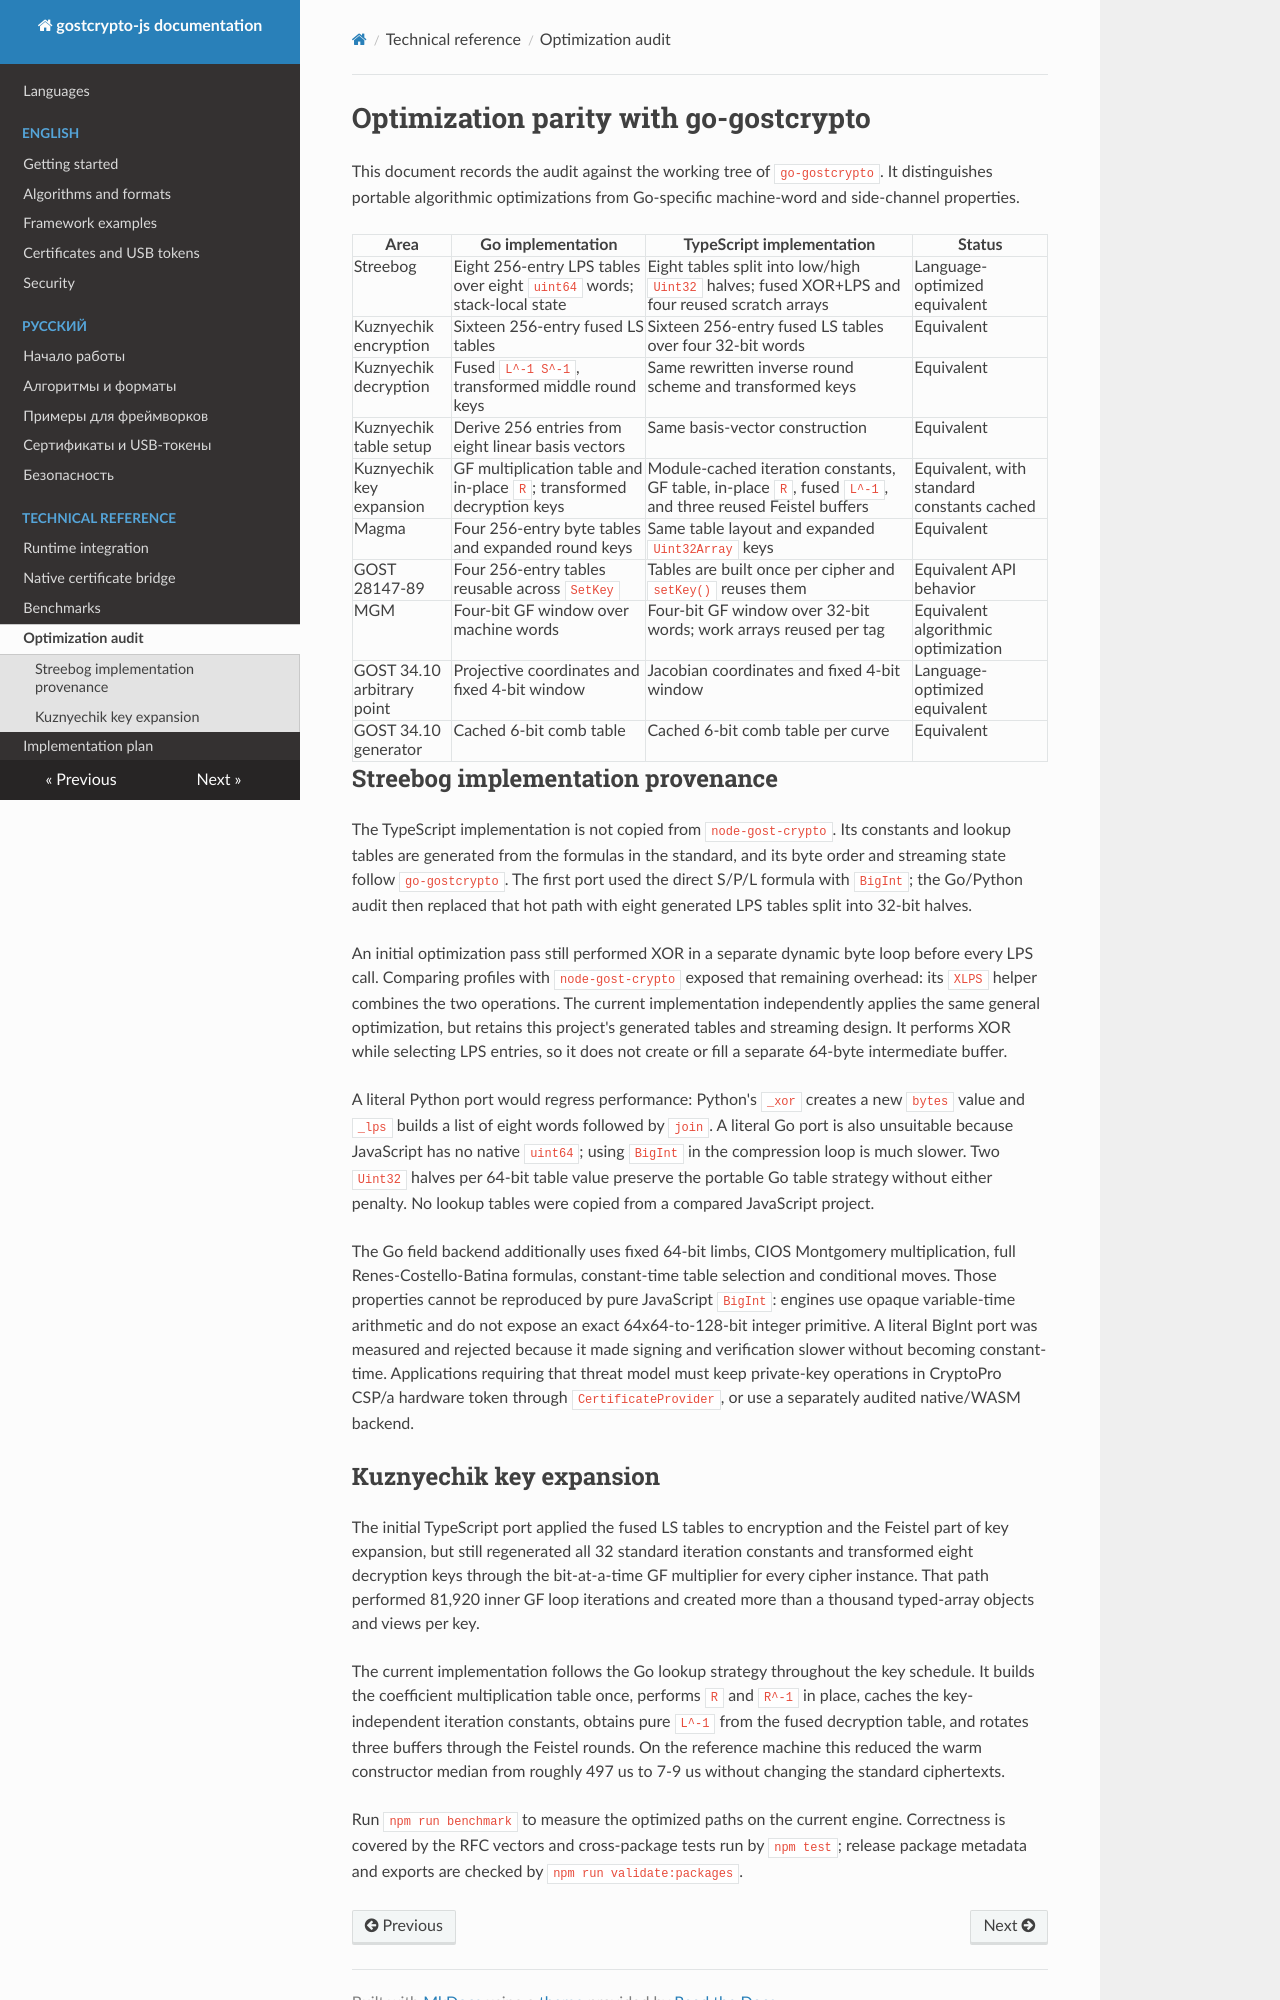

repository: krotos139/js-gostcrypto · page: OPTIMIZATIONS/index.html · generator: mkdocs

# Optimization parity with go-gostcrypto

This document records the audit against the working tree of
`go-gostcrypto`. It distinguishes portable algorithmic optimizations from
Go-specific machine-word and side-channel properties.

| Area | Go implementation | TypeScript implementation | Status |
|---|---|---|---|
| Streebog | Eight 256-entry LPS tables over eight `uint64` words; stack-local state | Eight tables split into low/high `Uint32` halves; fused XOR+LPS and four reused scratch arrays | Language-optimized equivalent |
| Kuznyechik encryption | Sixteen 256-entry fused LS tables | Sixteen 256-entry fused LS tables over four 32-bit words | Equivalent |
| Kuznyechik decryption | Fused `L^-1 S^-1`, transformed middle round keys | Same rewritten inverse round scheme and transformed keys | Equivalent |
| Kuznyechik table setup | Derive 256 entries from eight linear basis vectors | Same basis-vector construction | Equivalent |
| Kuznyechik key expansion | GF multiplication table and in-place `R`; transformed decryption keys | Module-cached iteration constants, GF table, in-place `R`, fused `L^-1`, and three reused Feistel buffers | Equivalent, with standard constants cached |
| Magma | Four 256-entry byte tables and expanded round keys | Same table layout and expanded `Uint32Array` keys | Equivalent |
| GOST 28147-89 | Four 256-entry tables reusable across `SetKey` | Tables are built once per cipher and `setKey()` reuses them | Equivalent API behavior |
| MGM | Four-bit GF window over machine words | Four-bit GF window over 32-bit words; work arrays reused per tag | Equivalent algorithmic optimization |
| GOST 34.10 arbitrary point | Projective coordinates and fixed 4-bit window | Jacobian coordinates and fixed 4-bit window | Language-optimized equivalent |
| GOST 34.10 generator | Cached 6-bit comb table | Cached 6-bit comb table per curve | Equivalent |

## Streebog implementation provenance

The TypeScript implementation is not copied from `node-gost-crypto`. Its
constants and lookup tables are generated from the formulas in the standard,
and its byte order and streaming state follow `go-gostcrypto`. The first port
used the direct S/P/L formula with `BigInt`; the Go/Python audit then replaced
that hot path with eight generated LPS tables split into 32-bit halves.

An initial optimization pass still performed XOR in a separate dynamic byte
loop before every LPS call. Comparing profiles with `node-gost-crypto` exposed
that remaining overhead: its `XLPS` helper combines the two operations. The
current implementation independently applies the same general optimization,
but retains this project's generated tables and streaming design. It performs
XOR while selecting LPS entries, so it does not create or fill a separate
64-byte intermediate buffer.

A literal Python port would regress performance: Python's `_xor` creates a new
`bytes` value and `_lps` builds a list of eight words followed by `join`. A
literal Go port is also unsuitable because JavaScript has no native `uint64`;
using `BigInt` in the compression loop is much slower. Two `Uint32` halves per
64-bit table value preserve the portable Go table strategy without either
penalty. No lookup tables were copied from a compared JavaScript project.

The Go field backend additionally uses fixed 64-bit limbs, CIOS Montgomery
multiplication, full Renes-Costello-Batina formulas, constant-time table
selection and conditional moves. Those properties cannot be reproduced by
pure JavaScript `BigInt`: engines use opaque variable-time arithmetic and do
not expose an exact 64x64-to-128-bit integer primitive. A literal BigInt port
was measured and rejected because it made signing and verification slower
without becoming constant-time. Applications requiring that threat model
must keep private-key operations in CryptoPro CSP/a hardware token through
`CertificateProvider`, or use a separately audited native/WASM backend.
